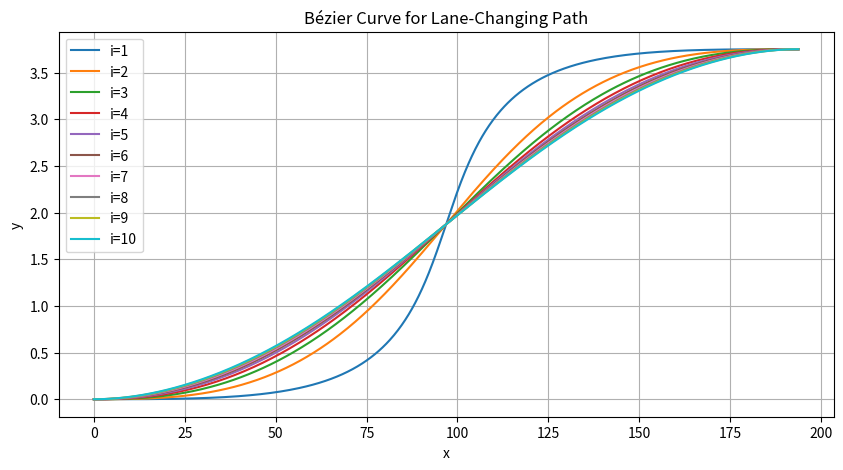

Here is the Python script that generated this plot:
import matplotlib.pyplot as plt
import numpy as np
import math

h = 3.75
L, W = 4.2, 1.8
θ = 3.2 / 180 * np.pi
l = 3
Lf = 1

v0, v1 = 20, 10
D1 = 50


def binomial_coefficient(n, k):
    return math.factorial(n) / (math.factorial(k) * math.factorial(n - k))


def bezier_curve(j, P):
    x, y = 0, 0
    for i in range(0, 6):
        c = binomial_coefficient(5, i)
        x += c * (1 - j) ** (5 - i) * j ** i * P[0, i]
        y += c * (1 - j) ** (5 - i) * j ** i * P[1, i]
    return x, y


def get_bezier_control_points(i):
    Px0 = Py0 = Py1 = Py2 = 0
    Py3 = Py4 = Py5 = h

    Li = Lf + l
    Di = Li * np.cos(np.arctan2(W, 2 * Lf) - θ)
    tc1 = D1 / (v0 - v1)
    Px2 = Px3 = v0 * tc1 - Di
    Px5 = 2 * Px2
    Px1 = (Px2 - Px0) / i
    Px4 = Px5 - (Px5 - Px3) / i

    Px = np.array([
        Px0, Px1, Px2, Px3, Px4, Px5
    ])
    Py = np.array([
        Py0, Py1, Py2, Py3, Py4, Py5
    ])

    tca = Px2 / (v0 - v1)
    return np.array([Px, Py]), tca


if __name__ == '__main__':
    # Plot the Bézier curve
    plt.figure(figsize=(10, 5))
    j = np.linspace(0, 1, num=500)

    for i in range(1, 11):
        P, tca = get_bezier_control_points(i)
        curve = np.array([bezier_curve(ji, P) for ji in j])
        plt.plot(curve[:, 0], curve[:, 1])

    plt.title('Bézier Curve for Lane-Changing Path')
    plt.xlabel('x')
    plt.ylabel('y')
    plt.legend(['i=1', 'i=2', 'i=3', 'i=4', 'i=5', 'i=6', 'i=7', 'i=8', 'i=9', 'i=10'])
    plt.grid(True)
    plt.show()
